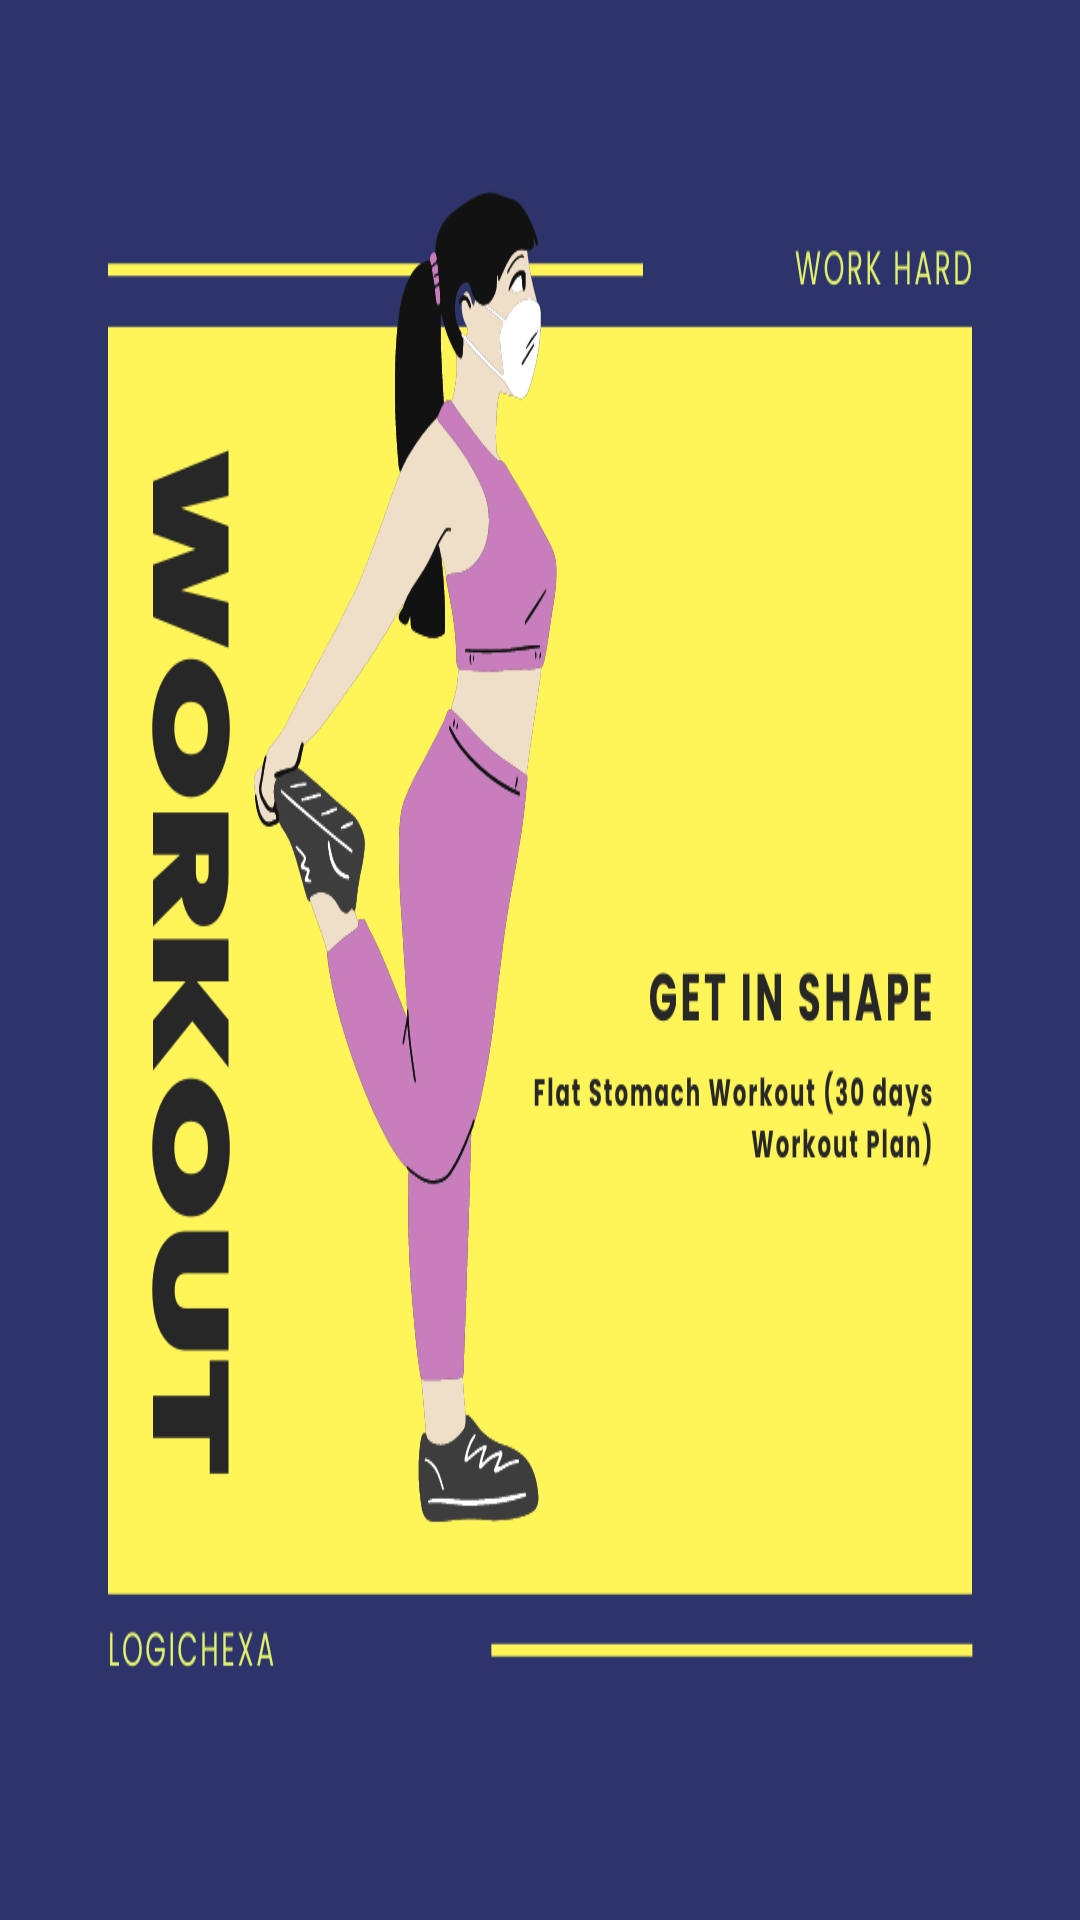

The Android layout XML behind this screen, and the referenced resources:
<!-- AndroidManifest.xml: activity theme AppTheme.NoActionBar -->
<!-- res/layout/activity_splash.xml -->
<?xml version="1.0" encoding="utf-8"?>
<RelativeLayout xmlns:android="http://schemas.android.com/apk/res/android"
    xmlns:aapt="http://schemas.android.com/aapt"
    xmlns:app="http://schemas.android.com/apk/res-auto"
    android:layout_width="match_parent"
    android:layout_height="match_parent"
    android:background="@drawable/b" />
<!-- resources referenced by this layout -->
<resources>
  <!-- drawable b: png bitmap (drawable, 78179 bytes) -->
  <style name="AppTheme.NoActionBar" parent="@style/AppTheme">
          <item name="windowActionBar">false</item>
          <item name="windowNoTitle">true</item>
      </style>
  <style name="AppTheme" parent="@style/Theme.AppCompat.Light.NoActionBar">
          <item name="colorAccent">@color/colorAccent</item>
          <item name="colorControlHighlight">@color/colorPrimaryRipple</item>
          <item name="colorPrimary">@color/colorPrimary</item>
          <item name="colorPrimaryDark">@color/colorPrimaryDark</item>
          <item name="drawerArrowStyle">@style/DrawerArrowStyle</item>
      </style>
  <color name="colorAccent">#6A65E7</color>
  <color name="colorPrimaryRipple">#423f51b5</color>
  <color name="colorPrimary">#6A65E7</color>
  <color name="colorPrimaryDark">#6A65E7 </color>
  <style name="DrawerArrowStyle" parent="@style/Widget.AppCompat.DrawerArrowToggle">
          <item name="color">@color/mainactivity_text</item>
          <item name="spinBars">true</item>
      </style>
  <color name="mainactivity_text">#ff3c494f</color>
</resources>
